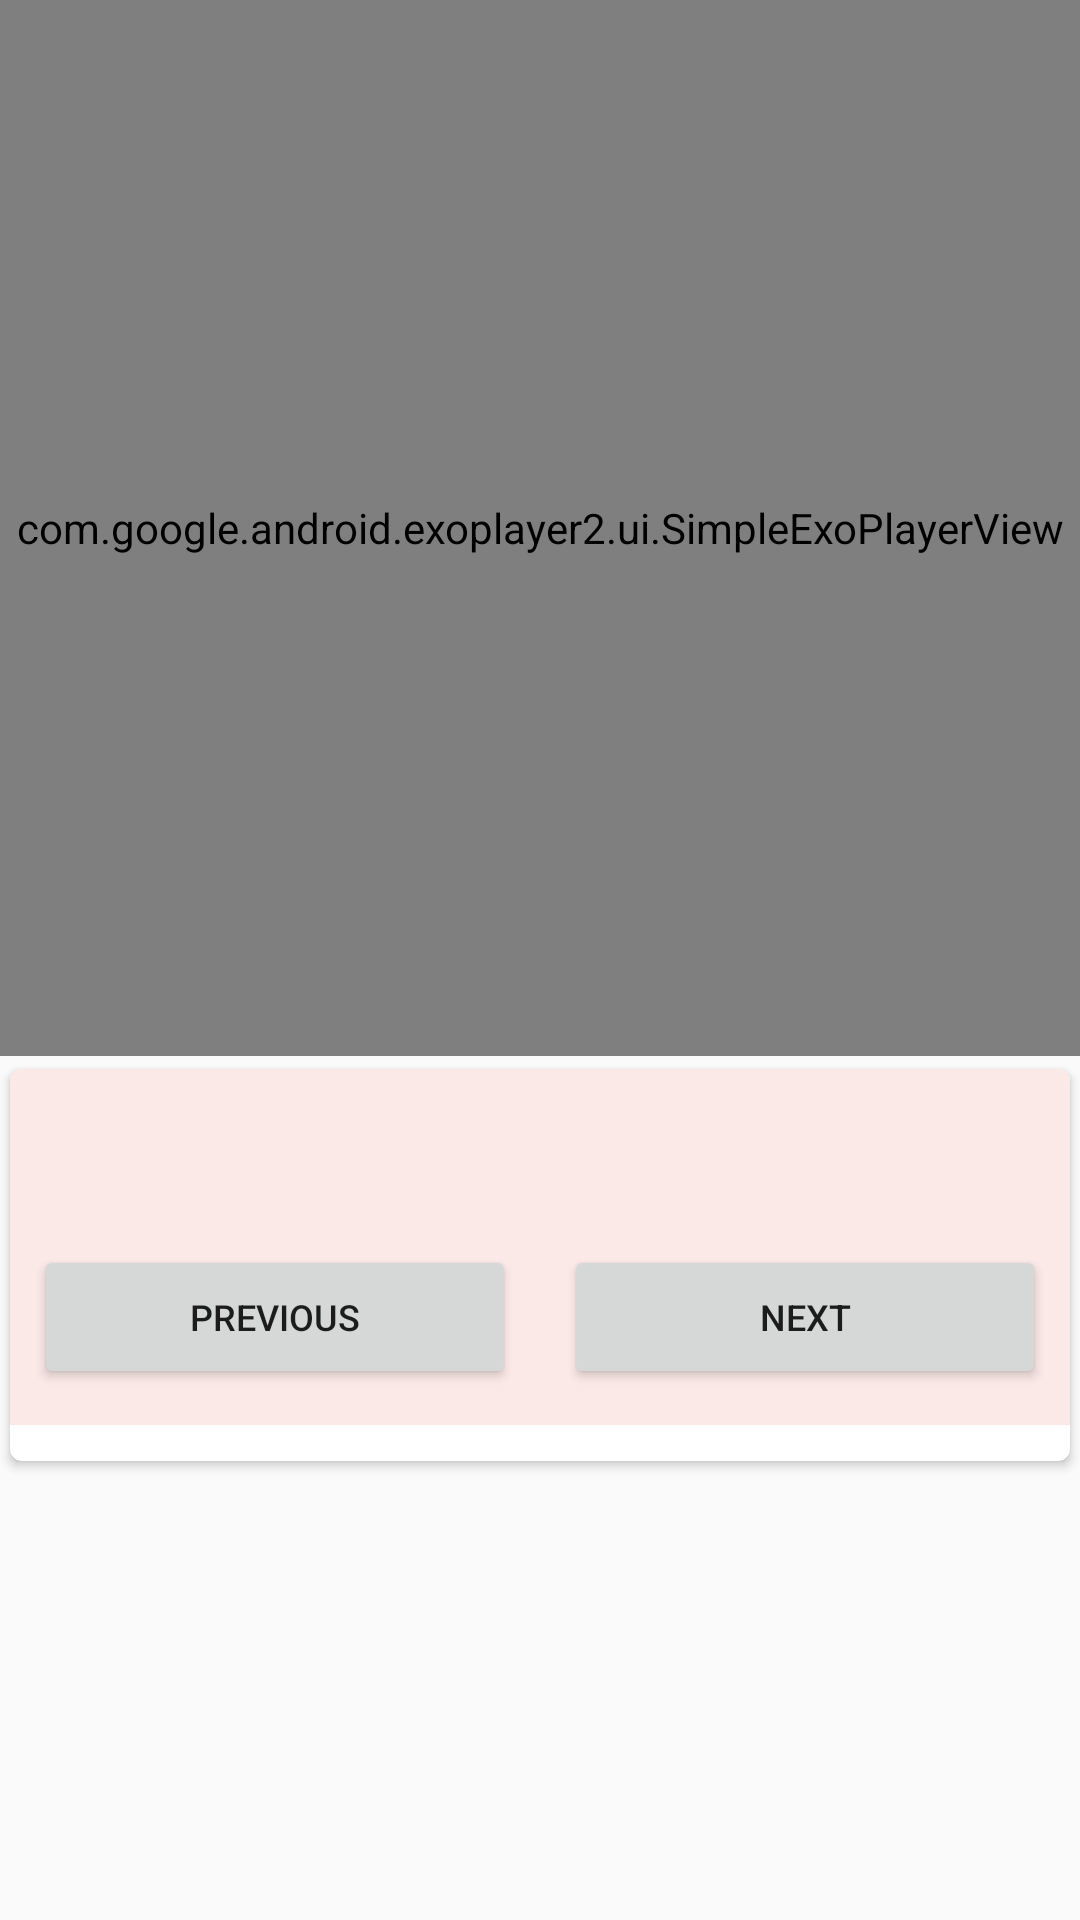

Produce the Android XML layout that renders to this screen, including the resource entries it uses.
<!-- AndroidManifest.xml: application theme AppTheme -->
<!-- res/layout/recipe_steps_fragment.xml -->
<?xml version="1.0" encoding="utf-8"?>
<LinearLayout xmlns:android="http://schemas.android.com/apk/res/android"
    xmlns:app="http://schemas.android.com/apk/res-auto"
    android:id="@+id/recipe_steps_container"
    android:layout_width="match_parent"
    android:layout_height="match_parent"
    android:orientation="vertical">

    <com.google.android.exoplayer2.ui.SimpleExoPlayerView
        android:id="@+id/player_view"
        android:layout_width="match_parent"
        android:layout_height="0dp"
        android:layout_weight="0.55"
        android:background="@android:color/black" />

    <ScrollView xmlns:android="http://schemas.android.com/apk/res/android"
        xmlns:app="http://schemas.android.com/apk/res-auto"
        android:id="@+id/recipe_steps_scroll"
        android:layout_width="match_parent"
        android:layout_height="0dp"
        android:layout_weight="0.45">

        <android.support.v7.widget.CardView
            android:id="@+id/recipe_step_button_container"
            android:layout_width="match_parent"
            android:layout_height="wrap_content"
            app:cardCornerRadius="4dp"
            app:cardUseCompatPadding="true">

            <LinearLayout
                android:layout_width="match_parent"
                android:layout_height="wrap_content"
                android:layout_marginBottom="12dp"
                android:background="#FBE9E7"
                android:orientation="vertical">

                <ImageView
                    android:id="@+id/recipe_steps_image"
                    android:layout_width="wrap_content"
                    android:layout_height="wrap_content" />

                <TextView
                    android:id="@+id/recipe_step_details"
                    android:layout_width="match_parent"
                    android:layout_height="wrap_content"
                    android:layout_marginEnd="32dp"
                    android:layout_marginStart="32dp"
                    android:layout_marginTop="12dp"
                    android:lineSpacingMultiplier="1.5"
                    android:textColor="#000000"
                    android:textSize="16sp"
                    android:textStyle="bold"

                    />

                <View
                    android:layout_width="match_parent"
                    android:layout_height="1dp"
                    android:layout_marginBottom="12dp"
                    android:layout_marginEnd="24dp"
                    android:layout_marginStart="24dp"
                    android:layout_marginTop="12dp" />

                <LinearLayout
                    android:layout_width="match_parent"
                    android:layout_height="wrap_content"
                    android:layout_marginBottom="12dp"
                    android:gravity="center_horizontal"
                    android:orientation="horizontal">

                    <Button
                        android:id="@+id/recipe_step_previous"
                        android:layout_width="0dp"
                        android:layout_height="wrap_content"
                        android:layout_marginEnd="8dp"
                        android:layout_marginStart="8dp"
                        android:layout_weight="1"
                        android:text="@string/button_one"
                        android:textSize="12sp" />

                    <Button
                        android:id="@+id/recipe_step_next"
                        android:layout_width="0dp"
                        android:layout_height="wrap_content"
                        android:layout_marginEnd="8dp"
                        android:layout_marginStart="8dp"
                        android:layout_weight="1"
                        android:text="@string/button_two"
                        android:textSize="12sp" />

                </LinearLayout>

            </LinearLayout>

        </android.support.v7.widget.CardView>
    </ScrollView>
</LinearLayout>
<!-- resources referenced by this layout -->
<resources>
  <string name="button_one">Previous</string>
  <string name="button_two">Next</string>
  <style name="AppTheme" parent="Theme.AppCompat.Light.DarkActionBar">
          
          <item name="colorPrimary">@color/colorPrimary</item>
          <item name="colorPrimaryDark">@color/colorPrimaryDark</item>
          <item name="colorAccent">@color/colorAccent</item>
      </style>
  <!-- not gathered from this repository: default colours our renderer supplied (Android Studio template values) -->
  <color name="colorPrimary">#FF6200EE</color>
  <color name="colorPrimaryDark">#FF3700B3</color>
  <color name="colorAccent">#FF03DAC5</color>
</resources>
